4-way image classification set "dataset_caneca" from GitHub (pitherduarte/fastcamp-dados-sinteticos-blender); label vocabulary: empty, full, half full, mostly empty.

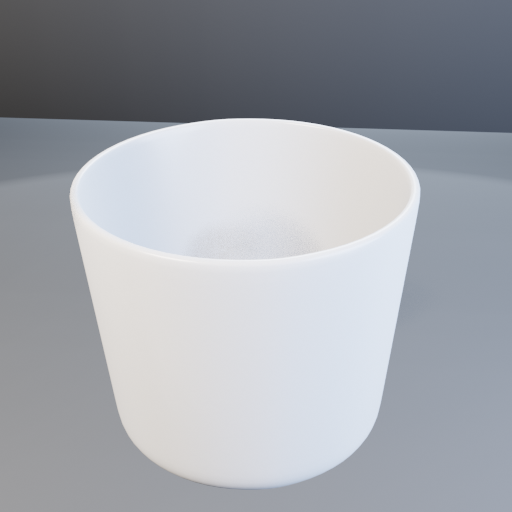
Label: mostly empty

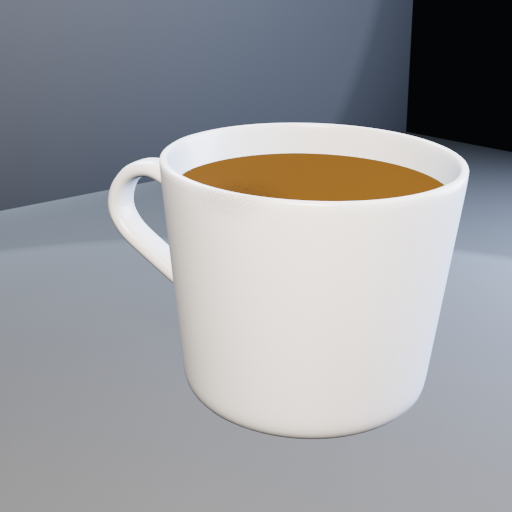
Label: full

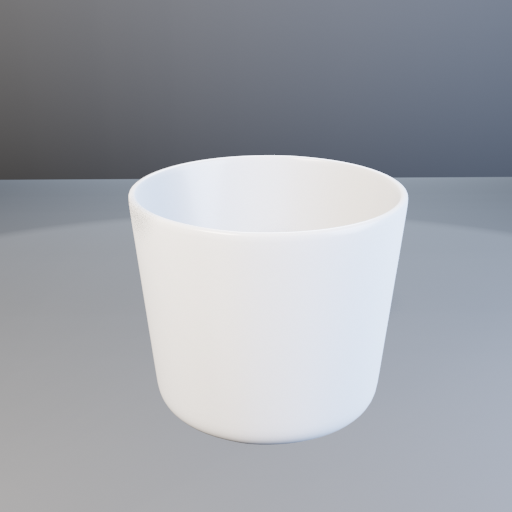
Label: half full

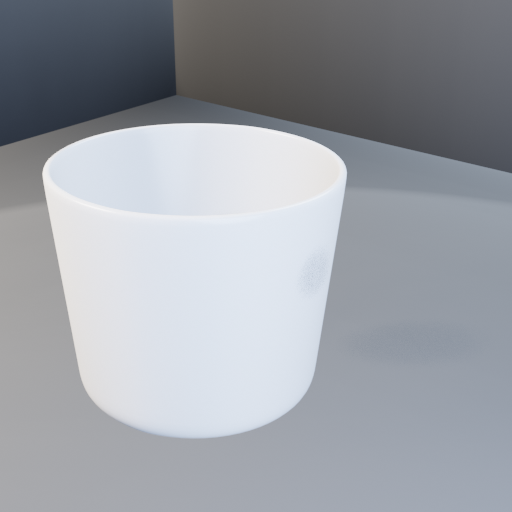
Label: empty

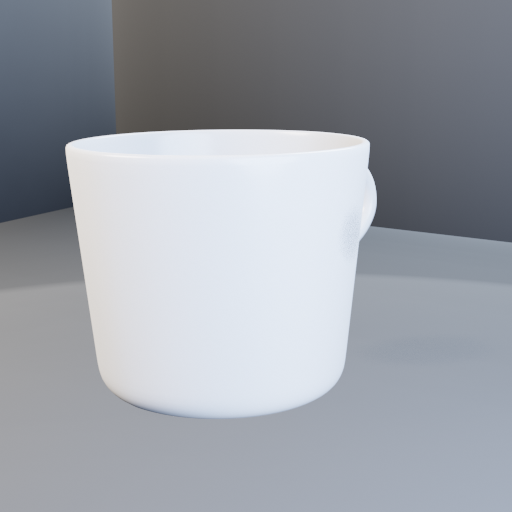
Label: mostly empty

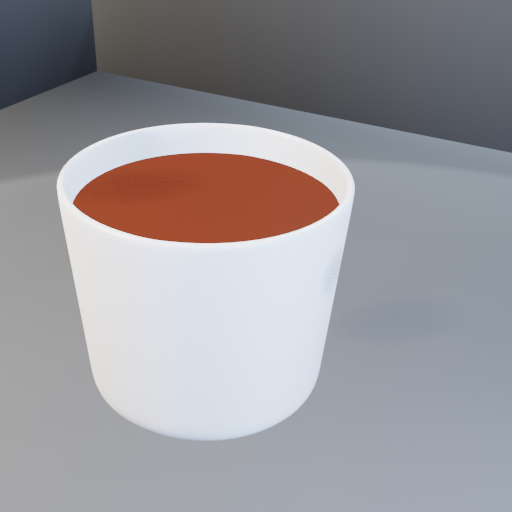
Label: full
